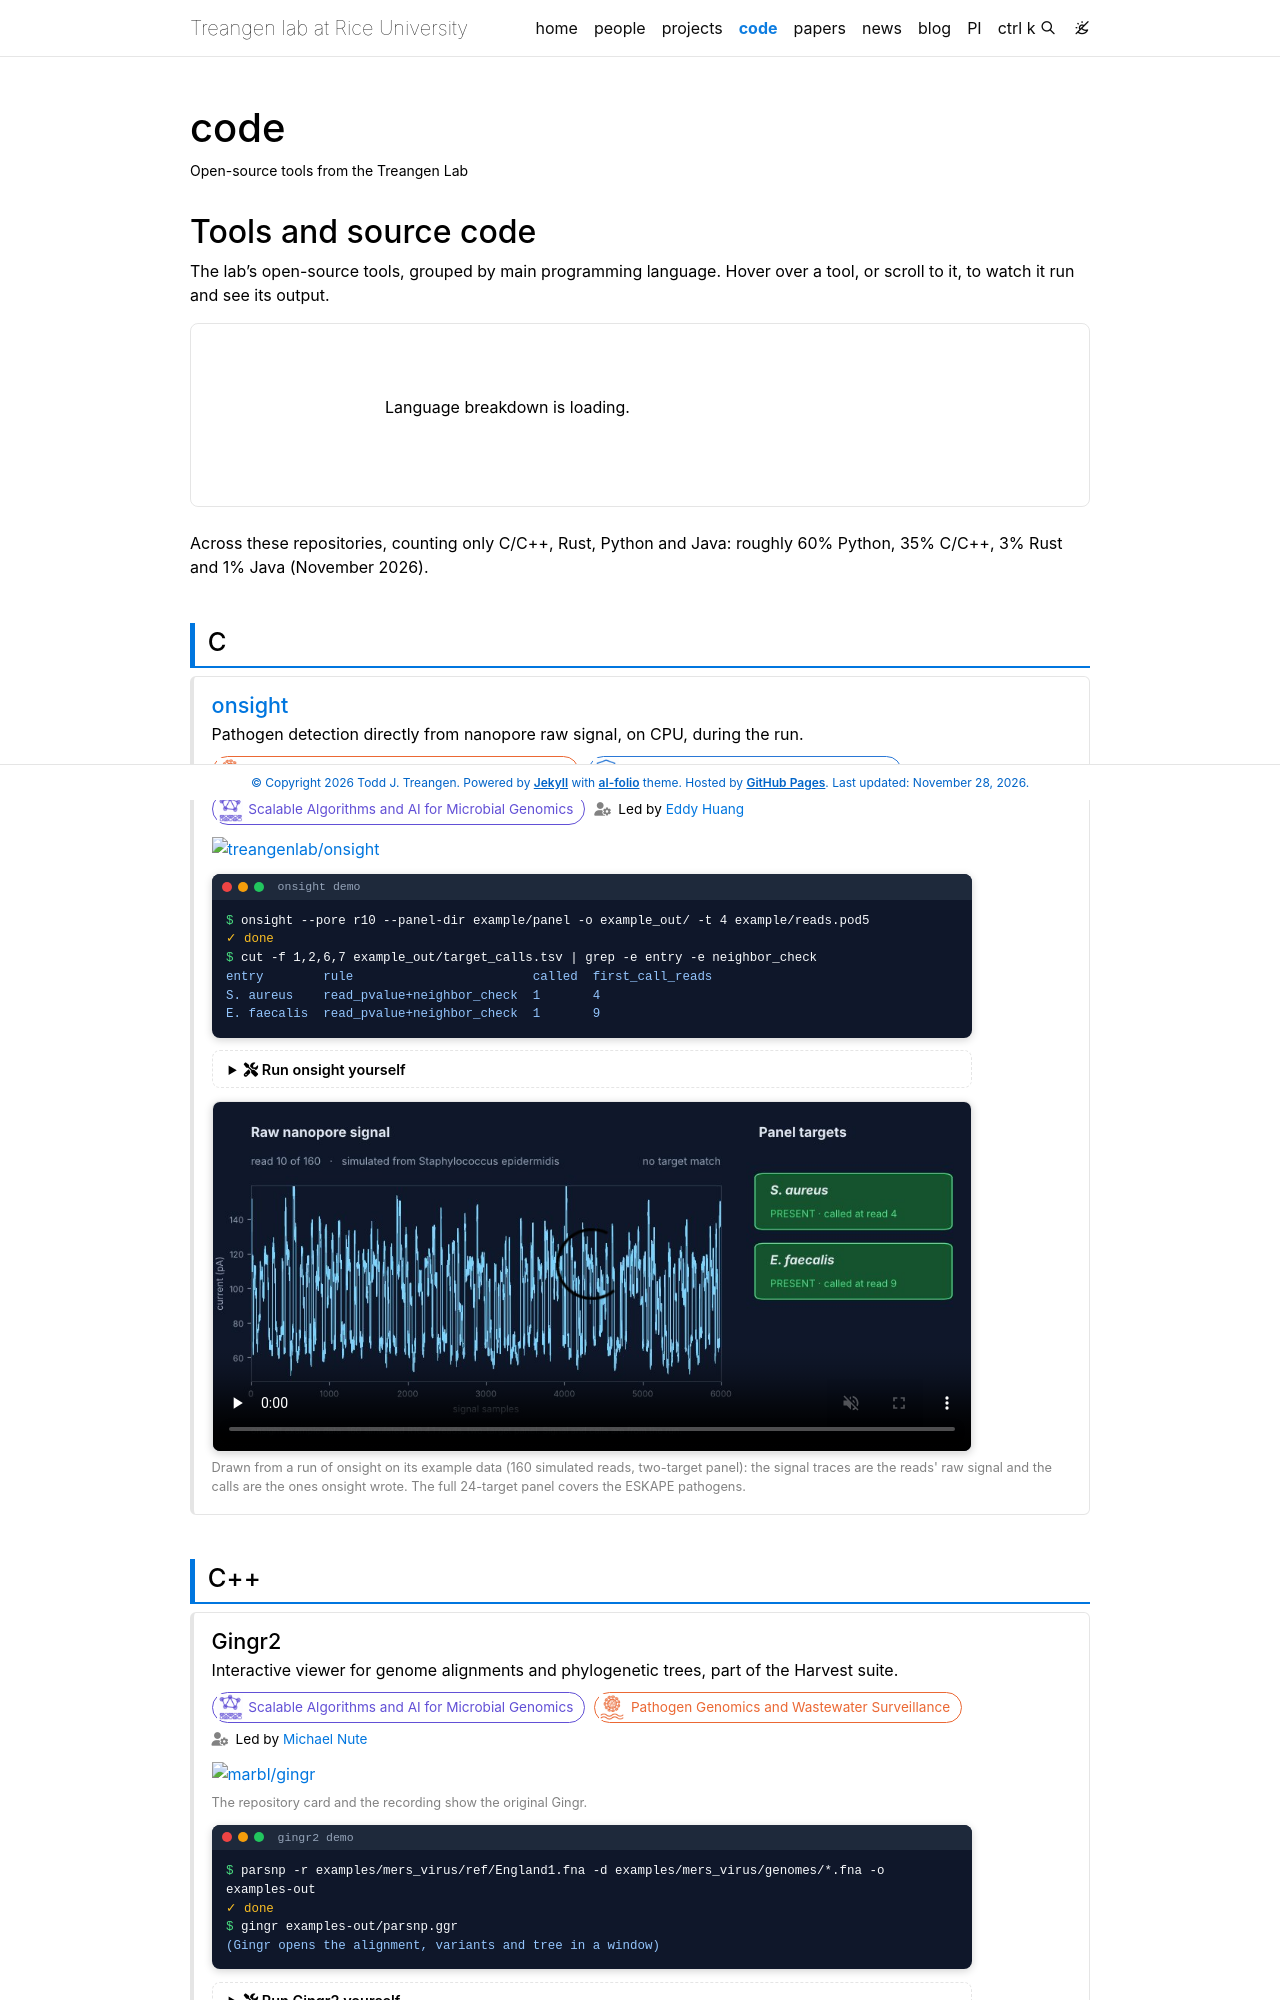

repository: treangenlab/treangenlab.github.io · page: repositories/index.html · generator: jekyll

---
layout: page
permalink: /repositories/
title: code
description: Open-source tools from the Treangen Lab
nav: true
nav_order: 3
---

{% if site.data.repositories.github_users %}

{% if site.repo_trophies.enabled %}
{% for user in site.data.repositories.github_users %}
{% if site.data.repositories.github_users.size > 1 %}
